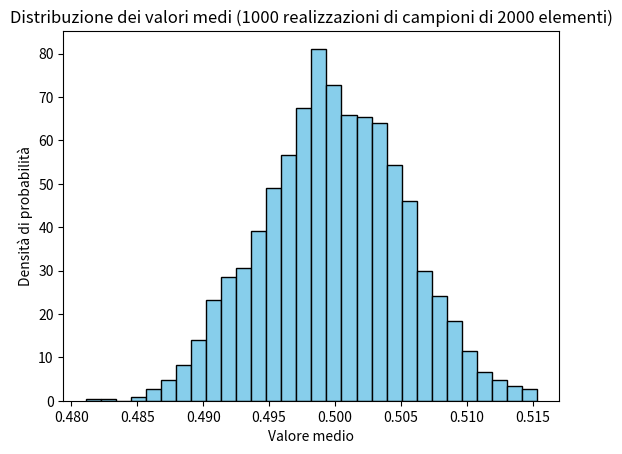

Generate this figure with matplotlib:
import numpy as np
import matplotlib.pyplot as plt

#parametri
n_samples = 3000        #numero di elementi per ciascun campione
n_realizations = 2000   #numero di realizzazioni

mean_values = []

#esegui realizzazioni
for _ in range(n_realizations):
    # Estrai numeri casuali dalla distribuzione uniforme [0,1]
    sample = np.random.uniform(0, 1, n_samples)
    # Calcola la media del campione
    sample_mean = np.mean(sample)
    # Aggiungi la media alla lista
    mean_values.append(sample_mean)

# Converti la lista in un array numpy per comodità
mean_values = np.array(mean_values)

# Plot della distribuzione dei valori medi
plt.hist(mean_values, bins=30, density=True, color='skyblue', edgecolor='black')
plt.xlabel('Valore medio')
plt.ylabel('Densità di probabilità')
plt.title(f'Distribuzione dei valori medi (1000 realizzazioni di campioni di 2000 elementi)')
plt.show()